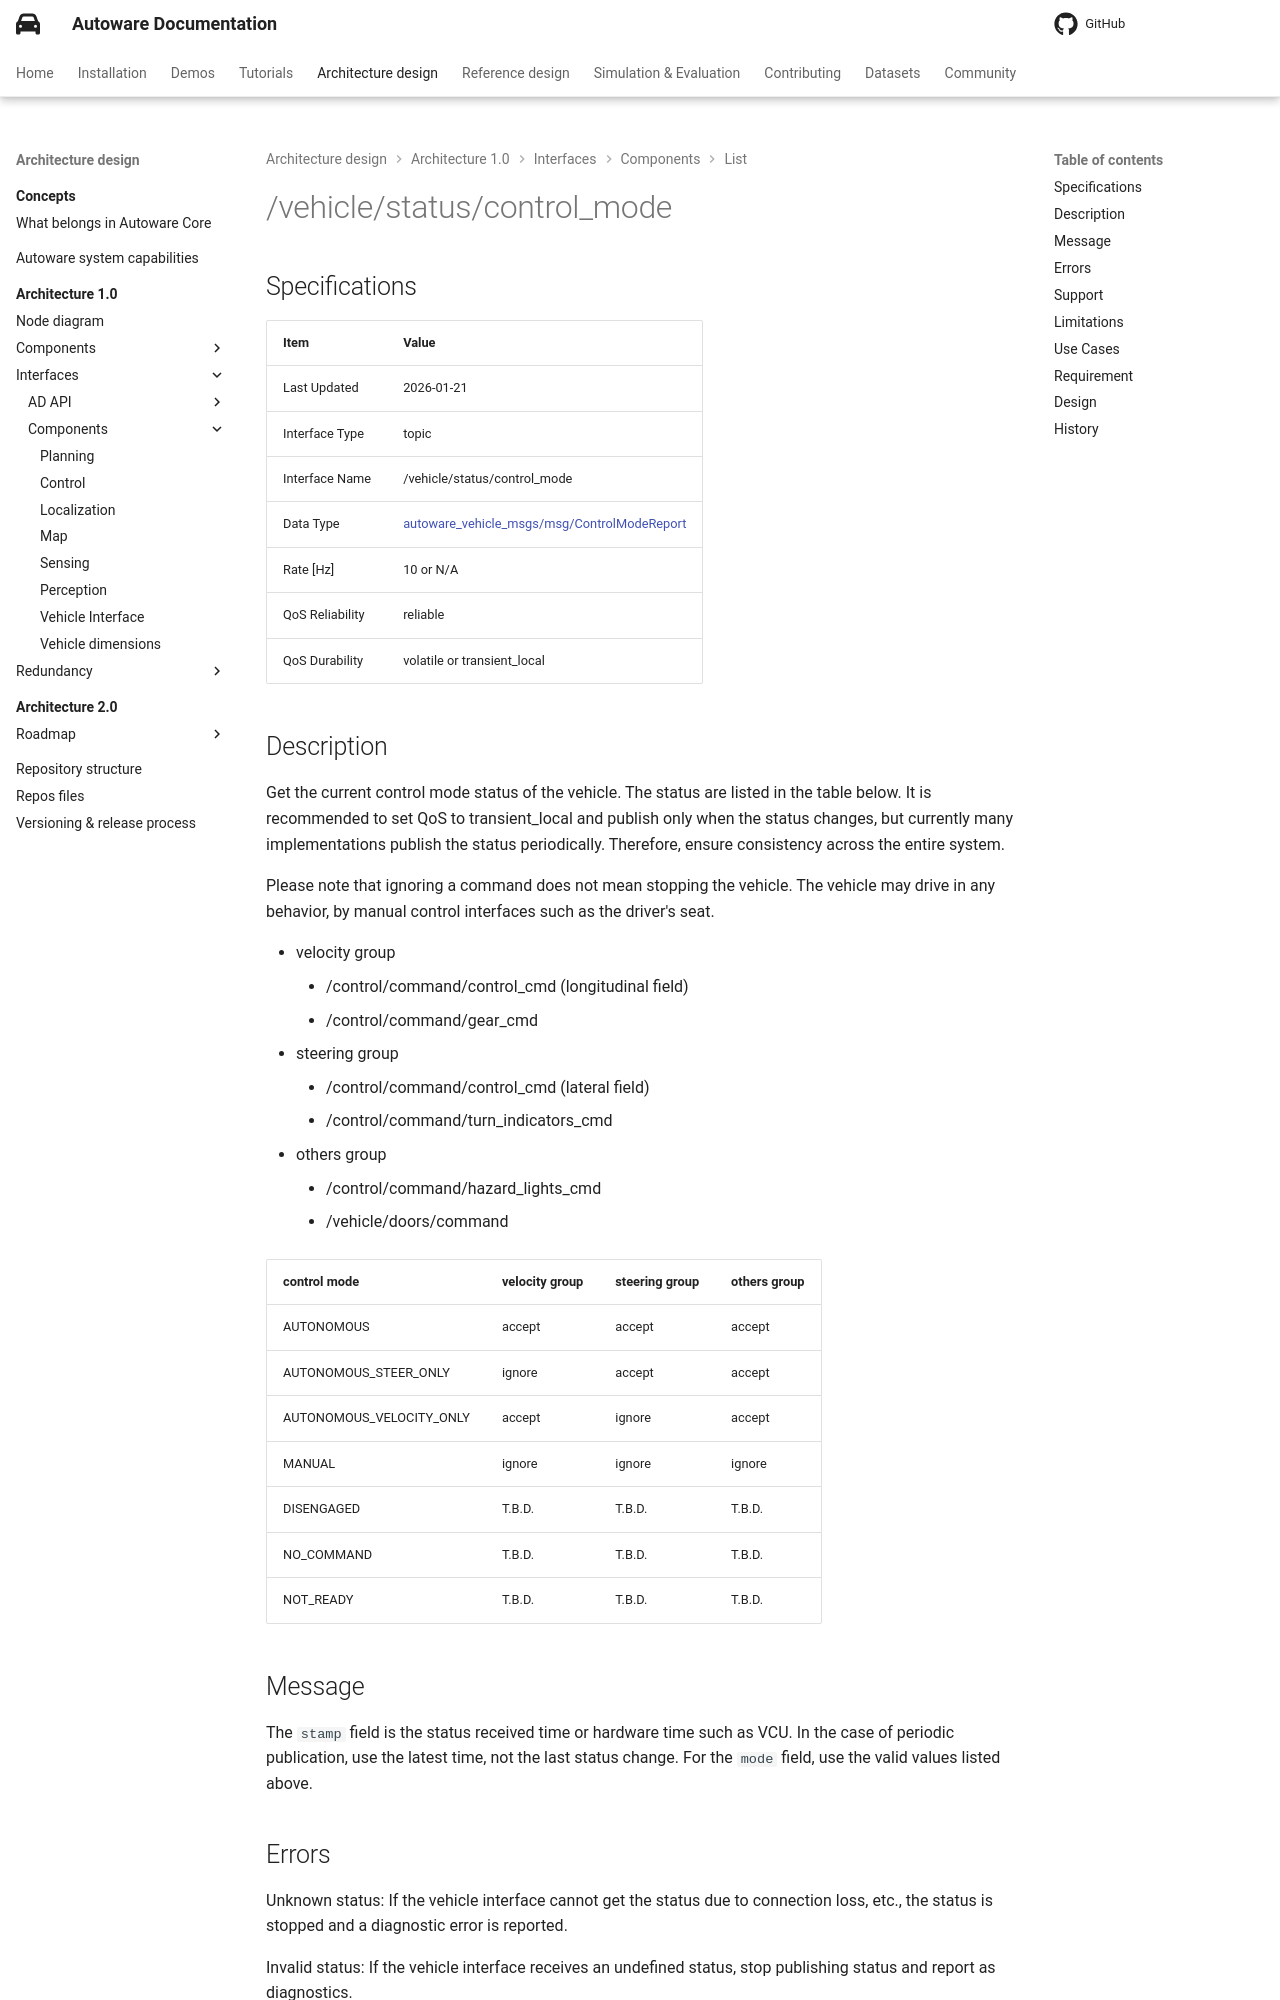

repository: autowarefoundation/autoware-documentation · page: pr-803/design/autoware-architecture-v1/interfaces/components/list/vehicle-status-control-mode/index.html · generator: mkdocs

---
last_updated: 2026-01-21
interface_type: topic
interface_name: /vehicle/status/control_mode
data_type_name: autoware_vehicle_msgs/msg/ControlModeReport
data_type_link: https://github.com/autowarefoundation/autoware_msgs/blob/main/autoware_vehicle_msgs/msg/ControlModeReport.msg
rate: 10 or N/A
qos_reliability: reliable
qos_durability: volatile or transient_local
qos_depth: 1
---

# {{ interface_name }}

## Specifications

{% include 'design/autoware-architecture-v1/interfaces/templates/topic.jinja2' %}

## Description

Get the current control mode status of the vehicle. The status are listed in the table below.
It is recommended to set QoS to transient_local and publish only when the status changes, but currently many implementations publish the status periodically.
Therefore, ensure consistency across the entire system.

Please note that ignoring a command does not mean stopping the vehicle.
The vehicle may drive in any behavior, by manual control interfaces such as the driver's seat.

- velocity group
  - /control/command/control_cmd (longitudinal field)
  - /control/command/gear_cmd
- steering group
  - /control/command/control_cmd (lateral field)
  - /control/command/turn_indicators_cmd
- others group
  - /control/command/hazard_lights_cmd
  - /vehicle/doors/command

| control mode             | velocity group | steering group | others group |
| ------------------------ | -------------- | -------------- | ------------ |
| AUTONOMOUS               | accept         | accept         | accept       |
| AUTONOMOUS_STEER_ONLY    | ignore         | accept         | accept       |
| AUTONOMOUS_VELOCITY_ONLY | accept         | ignore         | accept       |
| MANUAL                   | ignore         | ignore         | ignore       |
| DISENGAGED               | T.B.D.         | T.B.D.         | T.B.D.       |
| NO_COMMAND               | T.B.D.         | T.B.D.         | T.B.D.       |
| NOT_READY                | T.B.D.         | T.B.D.         | T.B.D.       |
